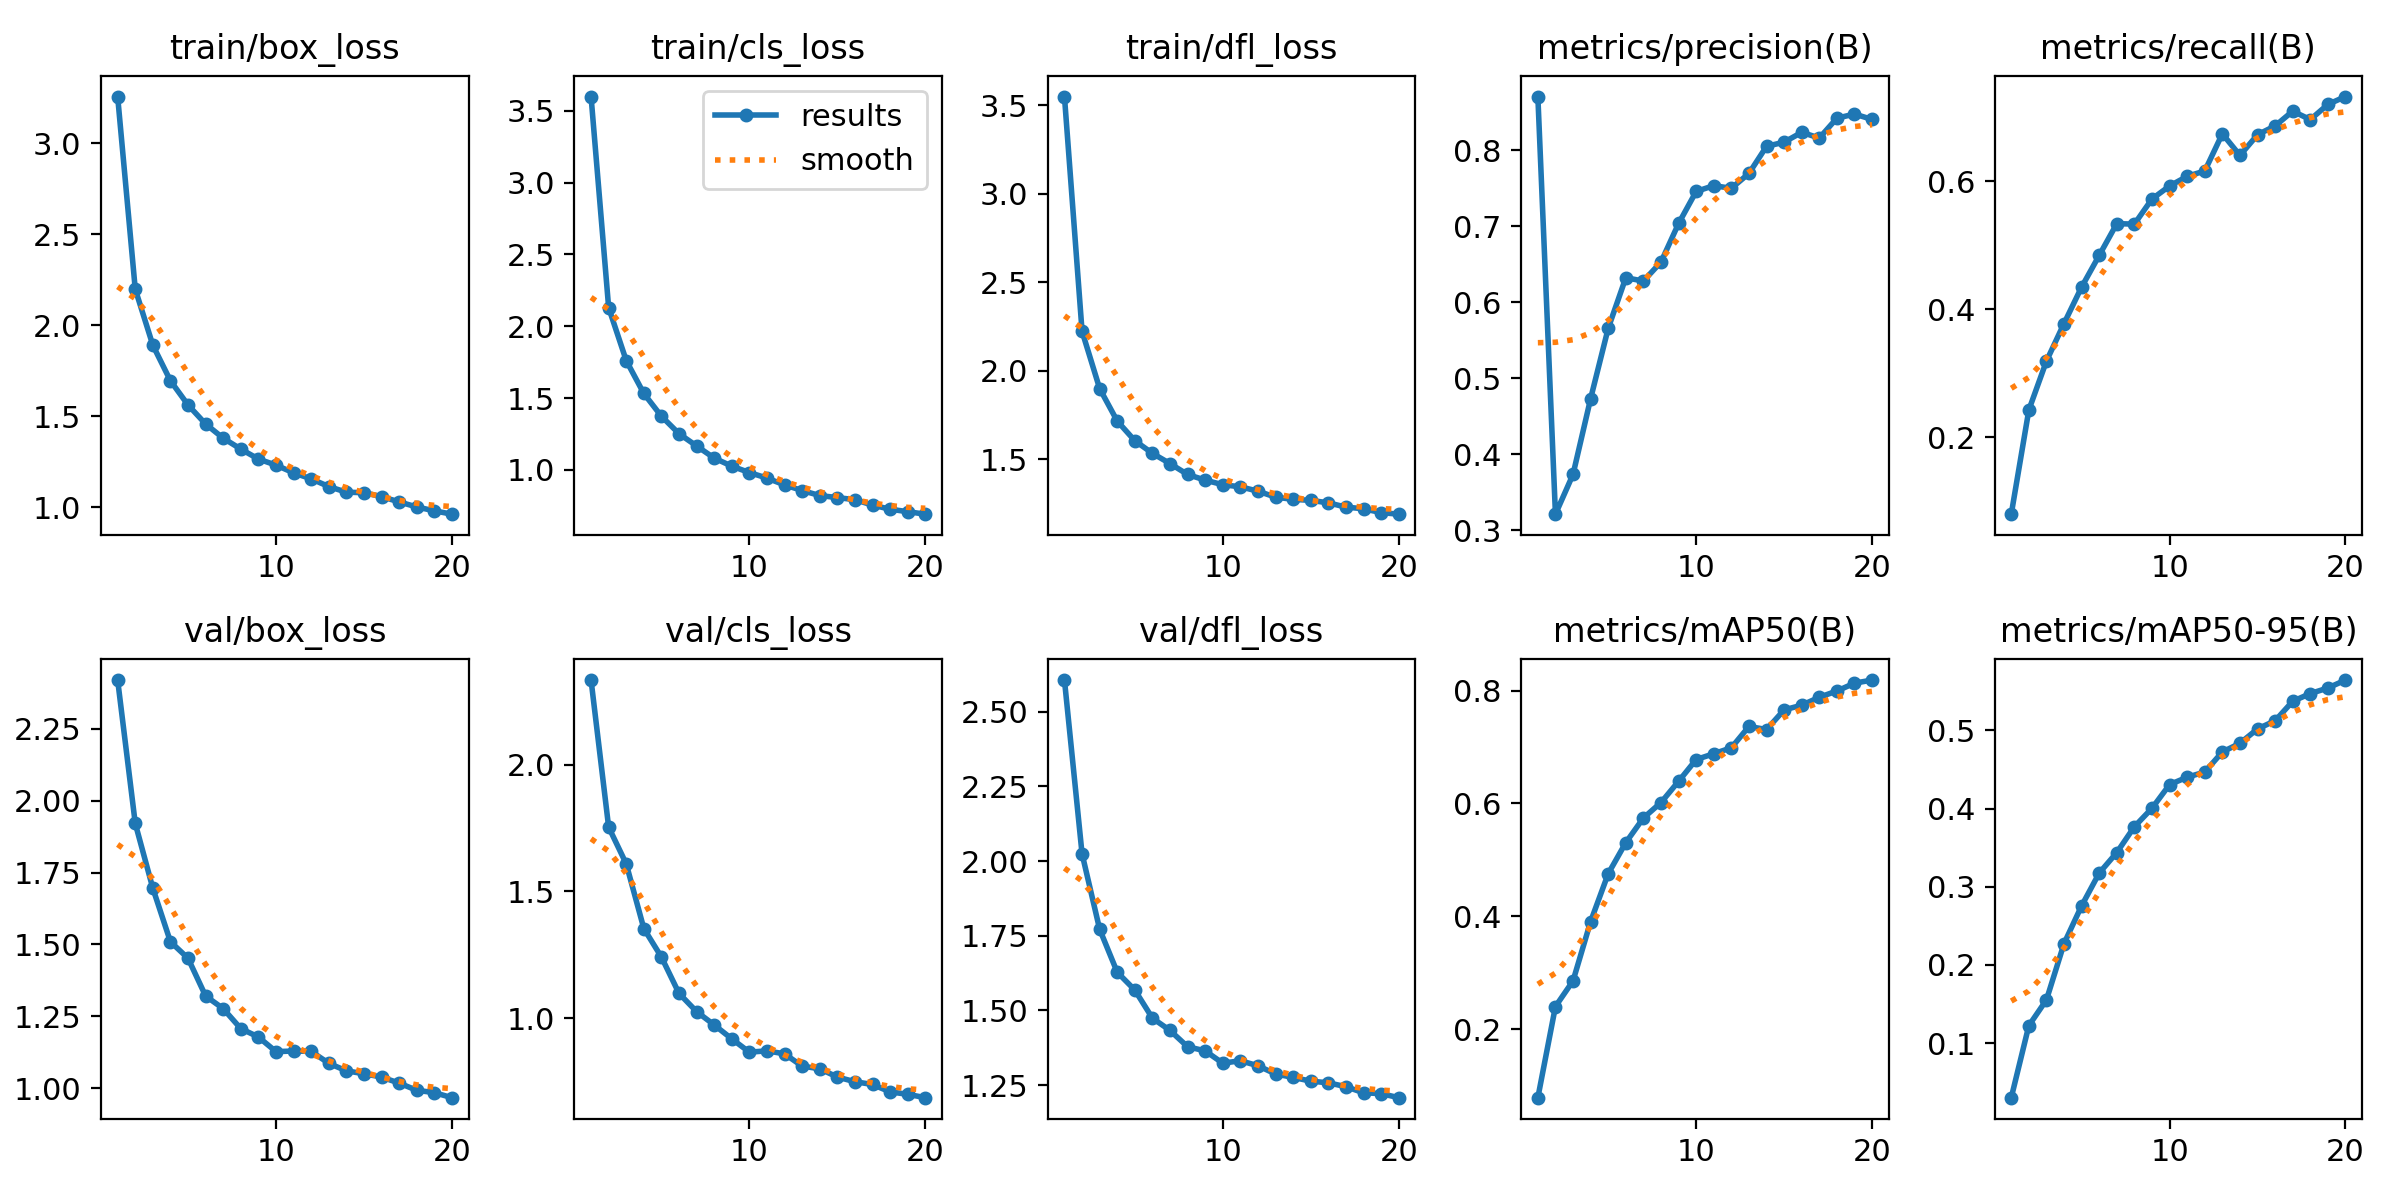

Values plotted in this chart, from the file beside it:
epoch, train/box_loss, train/cls_loss, train/dfl_loss, metrics/precision(B), metrics/recall(B), metrics/mAP50(B), metrics/mAP50-95(B), val/box_loss, val/cls_loss, val/dfl_loss, lr/pg0, lr/pg1, lr/pg2
1, 3.257, 3.599, 3.549, 0.8707, 0.07954, 0.0783, 0.03028, 2.42, 2.334, 2.607, 0.0002367, 0.0002367, 0.0002367
2, 2.198, 2.13, 2.223, 0.3213, 0.2424, 0.2399, 0.1224, 1.921, 1.754, 2.025, 0.0004512, 0.0004512, 0.0004512
3, 1.89, 1.76, 1.899, 0.3737, 0.3188, 0.2853, 0.1553, 1.695, 1.609, 1.772, 0.0006422, 0.0006422, 0.0006422
4, 1.695, 1.532, 1.715, 0.4733, 0.3775, 0.3906, 0.2273, 1.509, 1.353, 1.628, 0.000608, 0.000608, 0.000608
5, 1.562, 1.373, 1.604, 0.5659, 0.4345, 0.4754, 0.2756, 1.452, 1.241, 1.568, 0.0005726, 0.0005726, 0.0005726
6, 1.457, 1.252, 1.533, 0.6324, 0.484, 0.5305, 0.3175, 1.321, 1.098, 1.474, 0.0005373, 0.0005373, 0.0005373
7, 1.379, 1.166, 1.475, 0.628, 0.5336, 0.5741, 0.3437, 1.276, 1.026, 1.433, 0.0005019, 0.0005019, 0.0005019
8, 1.319, 1.082, 1.413, 0.653, 0.5329, 0.6015, 0.3768, 1.207, 0.9731, 1.378, 0.0004666, 0.0004666, 0.0004666
9, 1.264, 1.026, 1.381, 0.7037, 0.5722, 0.6391, 0.4003, 1.178, 0.9182, 1.365, 0.0004313, 0.0004313, 0.0004313
10, 1.231, 0.9811, 1.356, 0.7459, 0.5925, 0.6777, 0.4306, 1.127, 0.8656, 1.323, 0.0003959, 0.0003959, 0.0003959
11, 1.188, 0.9426, 1.344, 0.7535, 0.6076, 0.688, 0.4401, 1.129, 0.8709, 1.331, 0.0003606, 0.0003606, 0.0003606
12, 1.155, 0.8951, 1.319, 0.75, 0.6159, 0.6986, 0.4467, 1.128, 0.859, 1.315, 0.0003252, 0.0003252, 0.0003252
13, 1.113, 0.8558, 1.285, 0.7696, 0.6741, 0.7363, 0.4723, 1.086, 0.8105, 1.287, 0.0002899, 0.0002899, 0.0002899
14, 1.082, 0.8211, 1.273, 0.8052, 0.6402, 0.7309, 0.4834, 1.06, 0.8002, 1.276, 0.0002545, 0.0002545, 0.0002545
15, 1.079, 0.8067, 1.267, 0.8107, 0.6726, 0.7658, 0.5018, 1.05, 0.7675, 1.263, 0.0002192, 0.0002192, 0.0002192
16, 1.058, 0.7923, 1.253, 0.8236, 0.6864, 0.774, 0.5122, 1.038, 0.749, 1.257, 0.0001838, 0.0001838, 0.0001838
17, 1.029, 0.7543, 1.229, 0.8161, 0.7094, 0.7881, 0.5371, 1.018, 0.7382, 1.245, 0.0001485, 0.0001485, 0.0001485
18, 1.001, 0.7259, 1.22, 0.8422, 0.6962, 0.7992, 0.547, 0.9924, 0.7089, 1.224, 0.0001132, 0.0001132, 0.0001132
19, 0.9795, 0.7086, 1.198, 0.8477, 0.72, 0.8131, 0.5541, 0.9843, 0.6994, 1.221, 7.7826e-05, 7.7826e-05, 7.7826e-05
20, 0.9611, 0.6914, 1.189, 0.8406, 0.7323, 0.8186, 0.5643, 0.9667, 0.6861, 1.208, 4.2483e-05, 4.2483e-05, 4.2483e-05
